Run: headless pygame with SDL's dummy video driver; simulated clock (each Clock.tick advances the game by its frame time, no real sleeping); random seed 0; keys injected as events and as key.get_pressed() state; no mouse input; restart key C tapped at the start of phases 3 and 4.
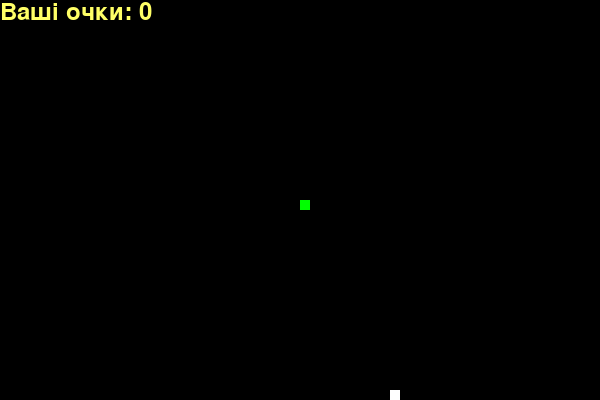
Frame 1 of 4 · flips 1–60 · no input
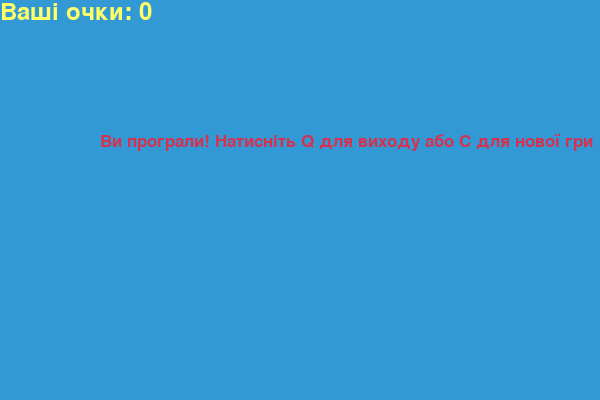
Frame 2 of 4 · flips 61–180 · tapped SPACE, RETURN · held RIGHT (→), D
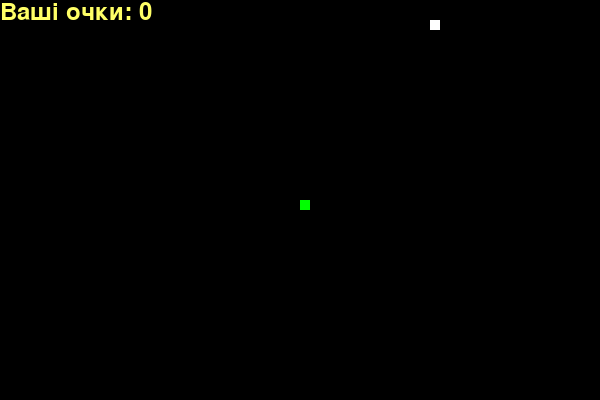
Frame 3 of 4 · flips 181–300 · tapped C · held DOWN (↓), S
Frame 4 of 4 · flips 301–420 · tapped C · held LEFT (←), A, UP (↑), W · screen same as frame 2, image omitted

The pygame program that drew these frames:


import random

import pygame

# Ініціалізація Pygame
pygame.init()

# Кольори
white = (255, 255, 255)
yellow = (255, 255, 102)
black = (0, 0, 0)
red = (213, 50, 80)
green = (0, 255, 0)
blue = (50, 153, 213)

# Параметри екрану
width = 600
height = 400
dis = pygame.display.set_mode((width, height))
pygame.display.set_caption('Змійка')

# Налаштування гри
snake_block = 10
snake_speed = 15

clock = pygame.time.Clock()

# Стиль тексту
font_style = pygame.font.SysFont("bahnschrift", 25)
score_font = pygame.font.SysFont("comicsansms", 35)

# Функція для підрахунку очок
def Your_score(score):
    value = score_font.render("Ваші очки: " + str(score), True, yellow)
    dis.blit(value, [0, 0])

# Функція для малювання змійки
def our_snake(snake_block, snake_list):
    for x in snake_list:
        pygame.draw.rect(dis, green, [x[0], x[1], snake_block, snake_block])

# Функція для показу повідомлення на екрані
def message(msg, color):
    mesg = font_style.render(msg, True, color)
    dis.blit(mesg, [width / 6, height / 3])

# Головна функція гри
def gameLoop():
    game_over = False
    game_close = False

    # Початкова позиція змійки
    x1 = width / 2
    y1 = height / 2

    # Зміна координат змійки
    x1_change = 0
    y1_change = 0

    # Структура тіла змійки
    snake_List = []
    Length_of_snake = 1

    # Позиція їжі
    foodx = round(random.randrange(0, width - snake_block) / 10.0) * 10.0
    foody = round(random.randrange(0, height - snake_block) / 10.0) * 10.0

    while not game_over:

        while game_close:
            dis.fill(blue)
            message("Ви програли! Натисніть Q для виходу або C для нової гри", red)
            Your_score(Length_of_snake - 1)
            pygame.display.update()

            for event in pygame.event.get():
                if event.type == pygame.KEYDOWN:
                    if event.key == pygame.K_q:
                        game_over = True
                        game_close = False
                    if event.key == pygame.K_c:
                        gameLoop()

        for event in pygame.event.get():
            if event.type == pygame.QUIT:
                game_over = True
            elif event.type == pygame.KEYDOWN:
                if event.key == pygame.K_LEFT:
                    x1_change = -snake_block
                    y1_change = 0
                elif event.key == pygame.K_RIGHT:
                    x1_change = snake_block
                    y1_change = 0
                elif event.key == pygame.K_UP:
                    y1_change = -snake_block
                    x1_change = 0
                elif event.key == pygame.K_DOWN:
                    y1_change = snake_block
                    x1_change = 0

        if x1 >= width or x1 < 0 or y1 >= height or y1 < 0:
            game_close = True
        x1 += x1_change
        y1 += y1_change
        dis.fill(black)
        pygame.draw.rect(dis, white, [foodx, foody, snake_block, snake_block])
        snake_Head = []
        snake_Head.append(x1)
        snake_Head.append(y1)
        snake_List.append(snake_Head)
        if len(snake_List) > Length_of_snake:
            del snake_List[0]

        for x in snake_List[:-1]:
            if x == snake_Head:
                game_close = True

        our_snake(snake_block, snake_List)
        Your_score(Length_of_snake - 1)

        pygame.display.update()

        if x1 == foodx and y1 == foody:
            foodx = round(random.randrange(0, width - snake_block) / 10.0) * 10.0
            foody = round(random.randrange(0, height - snake_block) / 10.0) * 10.0
            Length_of_snake += 1

        clock.tick(snake_speed)

    pygame.quit()
    quit()

# Запуск гри
gameLoop()
